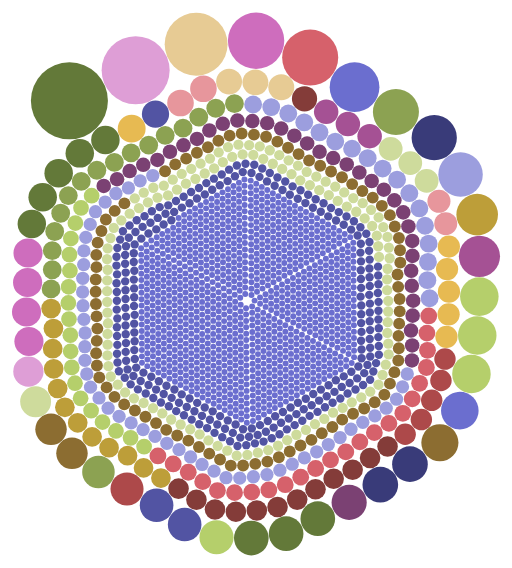
D3 v3 page, settled after 360 driven frames (6 s of simulated time); the page loaded 1 data file(s).


        (function () {
            var json,
                color    = d3.scale.category20b();
                
            $.getJSON('retweets_per_user.json', function( jsonData ) {
                json = jsonData;
                        
                var diameter = 600;

                var div = d3.select("body").append("div")   
                    .attr("class", "tooltip")               
                    .style("opacity", 0);
                        
                var svg = d3.select('#chart').append('svg')
                   .attr('width', diameter)
                   .attr('height', diameter)
                   .append("g"); 


                var bubble = d3.layout.pack()
                   .size([diameter, diameter])
                   .padding(3)   
                   .value(function(d) {return d.size;});

                var nodes = bubble.nodes(processData(json))
                    .filter(function (d) { return !d.children; });
            

                var vis = svg.selectAll('circle')
                    .data(nodes);

                vis.enter().append('circle')
                    .attr('transform', function (d) { return 'translate(' + d.x + ',' + d.y + ')'; })
                    .attr('r', function (d) { return d.r; })
                    .style("fill", function(d) { return color(d.size);})
                    .on("mouseover", function(d){
                        div.transition()        
                           .duration(200)      
                           .style("opacity", .9);       
                        div.html("<strong>" + "User: " + d.users + "</strong> <span style='color:red'>" + "Retweets: "+ d.size + "</span>")
                           .style("left", (d.x) + "px")     
                           .style("top", (d.y - 28) + "px"); 
                    })
                    .on("mouseout", function(d) {       
                        div.transition()        
                           .duration(500)      
                           .style("opacity", 0);
                    })
                ;

                function processData(data) {
                            
                    var retweets = [];

                    $.each(data, function(i, item){
                        retweets.push({users: item.index,                                        
                                       size: item.retweet
                        })
                    });
                    return { children: retweets };

                }        
            });              
        })();
    

### data: retweets_per_user.json
[
 {
  "index": 68963,
  "retweet": null
 },
 {
  "index": 284553,
  "retweet": 2
 },
 {
  "index": 726453,
  "retweet": 1
 },
 {
  "index": 740343,
  "retweet": null
 },
 {
  "index": 763418,
  "retweet": null
 },
 {
  "index": 769897,
  "retweet": 1
 },
 {
  "index": 1147031,
  "retweet": null
 },
 {
  "index": 1168961,
  "retweet": 2
 },
 "... 2,213 more items"
]